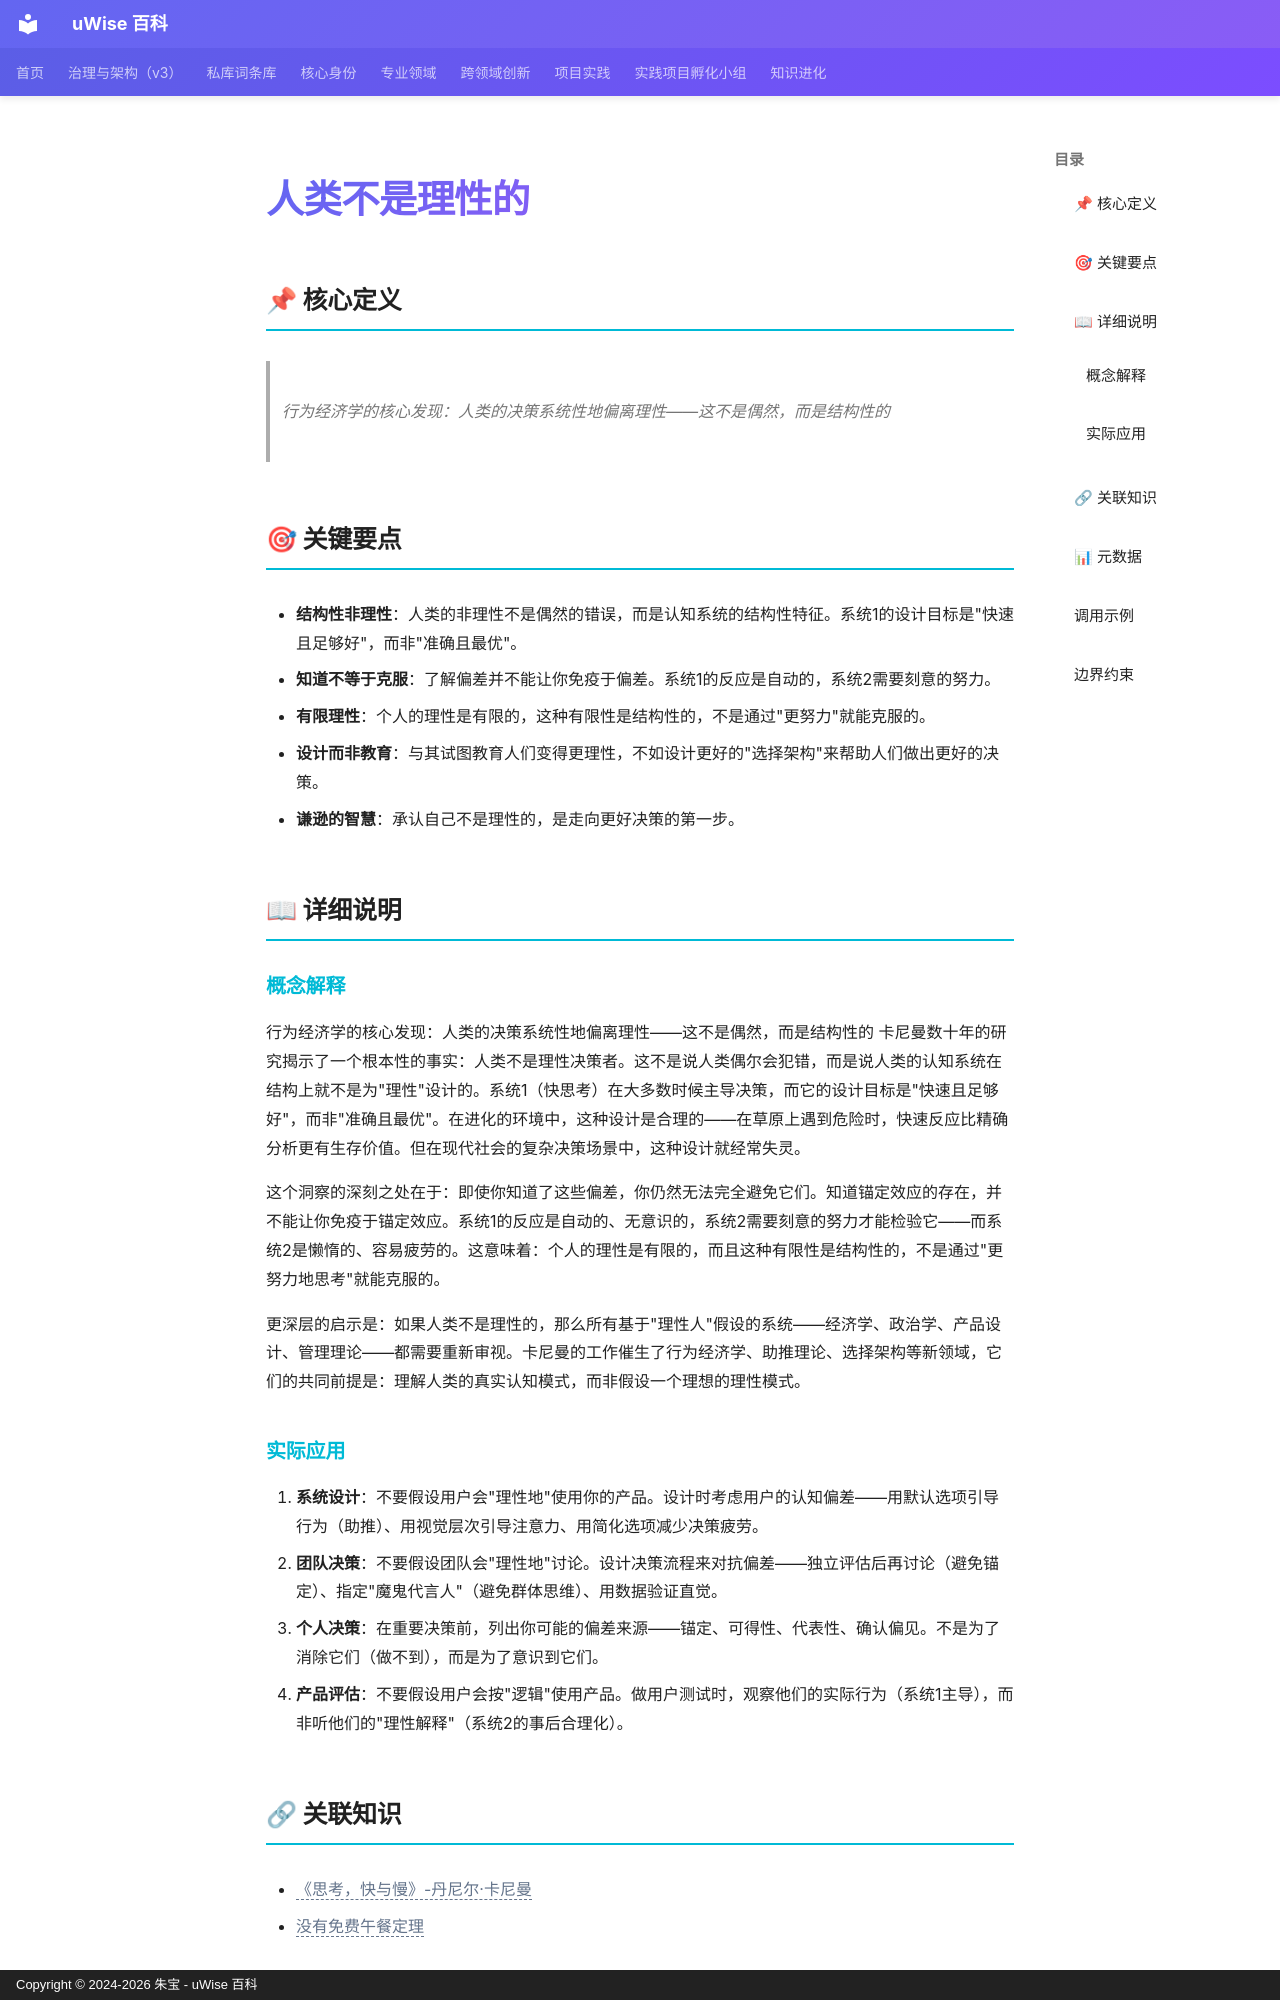

repository: zhubao315/uWise · page: vault-encyclopedia/md-0e1052d5/index.html · generator: mkdocs · copyright: Copyright © 2024-2026 朱宝 - uWise 百科

---
title: "人类不是理性的"
description: "行为经济学的核心发现：人类的决策系统性地偏离理性——这不是偶然，而是结构性的"
---

# 人类不是理性的

## 📌 核心定义

> 行为经济学的核心发现：人类的决策系统性地偏离理性——这不是偶然，而是结构性的

## 🎯 关键要点

- **结构性非理性**：人类的非理性不是偶然的错误，而是认知系统的结构性特征。系统1的设计目标是"快速且足够好"，而非"准确且最优"。
- **知道不等于克服**：了解偏差并不能让你免疫于偏差。系统1的反应是自动的，系统2需要刻意的努力。
- **有限理性**：个人的理性是有限的，这种有限性是结构性的，不是通过"更努力"就能克服的。
- **设计而非教育**：与其试图教育人们变得更理性，不如设计更好的"选择架构"来帮助人们做出更好的决策。
- **谦逊的智慧**：承认自己不是理性的，是走向更好决策的第一步。

## 📖 详细说明

### 概念解释
行为经济学的核心发现：人类的决策系统性地偏离理性——这不是偶然，而是结构性的
卡尼曼数十年的研究揭示了一个根本性的事实：人类不是理性决策者。这不是说人类偶尔会犯错，而是说人类的认知系统在结构上就不是为"理性"设计的。系统1（快思考）在大多数时候主导决策，而它的设计目标是"快速且足够好"，而非"准确且最优"。在进化的环境中，这种设计是合理的——在草原上遇到危险时，快速反应比精确分析更有生存价值。但在现代社会的复杂决策场景中，这种设计就经常失灵。

这个洞察的深刻之处在于：即使你知道了这些偏差，你仍然无法完全避免它们。知道锚定效应的存在，并不能让你免疫于锚定效应。系统1的反应是自动的、无意识的，系统2需要刻意的努力才能检验它——而系统2是懒惰的、容易疲劳的。这意味着：个人的理性是有限的，而且这种有限性是结构性的，不是通过"更努力地思考"就能克服的。

更深层的启示是：如果人类不是理性的，那么所有基于"理性人"假设的系统——经济学、政治学、产品设计、管理理论——都需要重新审视。卡尼曼的工作催生了行为经济学、助推理论、选择架构等新领域，它们的共同前提是：理解人类的真实认知模式，而非假设一个理想的理性模式。


### 实际应用

1. **系统设计**：不要假设用户会"理性地"使用你的产品。设计时考虑用户的认知偏差——用默认选项引导行为（助推）、用视觉层次引导注意力、用简化选项减少决策疲劳。
2. **团队决策**：不要假设团队会"理性地"讨论。设计决策流程来对抗偏差——独立评估后再讨论（避免锚定）、指定"魔鬼代言人"（避免群体思维）、用数据验证直觉。
3. **个人决策**：在重要决策前，列出你可能的偏差来源——锚定、可得性、代表性、确认偏见。不是为了消除它们（做不到），而是为了意识到它们。
4. **产品评估**：不要假设用户会按"逻辑"使用产品。做用户测试时，观察他们的实际行为（系统1主导），而非听他们的"理性解释"（系统2的事后合理化）。
